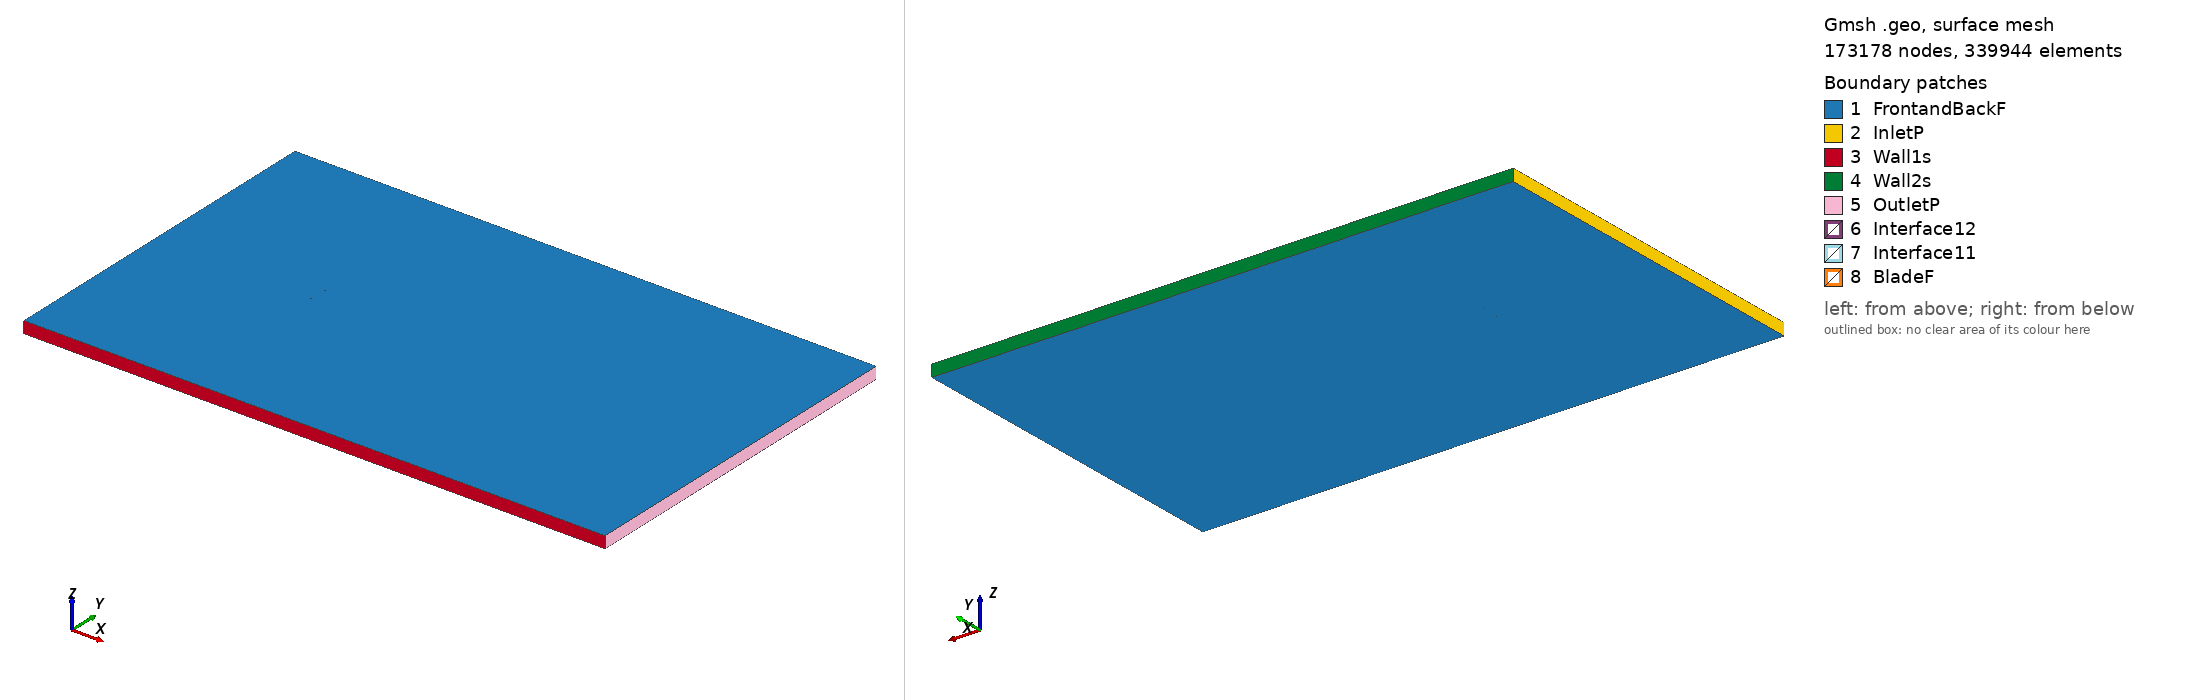

Gmsh geometry script, surface-meshed: 173178 nodes, 339944 surface elements. Boundary patches (legend numbers): 1 FrontandBackF, 2 InletP, 3 Wall1s, 4 Wall2s, 5 OutletP, 6 Interface12, 7 Interface11, 8 BladeF. Left view from above one corner, right view from below the opposite corner. Legend entries are the model's physical surfaces. The drawing asked Gmsh for element sizes between 1% and 20% of the model's largest extent; the script's own settings can give other sizes.

=== rg1410_tsr_-1.1727_aoa_1.8448.geo (drawn) ===
SetFactory("OpenCASCADE");

Point(1) = {0.075002, 0.737607, 0, 1.0};
Point(2) = {0.074087, 0.737786, 0, 1.0};
Point(3) = {0.069780, 0.738589, 0, 1.0};
Point(4) = {0.064694, 0.739504, 0, 1.0};
Point(5) = {0.058921, 0.740507, 0, 1.0};
Point(6) = {0.052563, 0.741575, 0, 1.0};
Point(7) = {0.045727, 0.742675, 0, 1.0};
Point(8) = {0.038501, 0.743776, 0, 1.0};
Point(9) = {0.030912, 0.744859, 0, 1.0};
Point(10) = {0.022999, 0.745907, 0, 1.0};
Point(11) = {0.014857, 0.746886, 0, 1.0};
Point(12) = {0.006582, 0.747776, 0, 1.0};
Point(13) = {-0.001730, 0.748550, 0, 1.0};
Point(14) = {-0.009980, 0.749176, 0, 1.0};
Point(15) = {-0.018074, 0.749639, 0, 1.0};
Point(16) = {-0.025917, 0.749917, 0, 1.0};
Point(17) = {-0.033419, 0.750000, 0, 1.0};
Point(18) = {-0.040497, 0.749877, 0, 1.0};
Point(19) = {-0.047070, 0.749543, 0, 1.0};
Point(20) = {-0.053070, 0.749002, 0, 1.0};
Point(21) = {-0.058428, 0.748362, 0, 1.0};
Point(22) = {-0.063097, 0.747519, 0, 1.0};
Point(23) = {-0.067032, 0.746527, 0, 1.0};
Point(24) = {-0.070204, 0.745399, 0, 1.0};
Point(25) = {-0.072589, 0.744157, 0, 1.0};
Point(26) = {-0.074176, 0.742843, 0, 1.0};
Point(27) = {-0.074961, 0.741182, 0, 1.0};
Point(28) = {-0.074267, 0.740018, 0, 1.0};
Point(29) = {-0.072753, 0.739063, 0, 1.0};
Point(30) = {-0.070436, 0.738175, 0, 1.0};
Point(31) = {-0.067327, 0.737367, 0, 1.0};
Point(32) = {-0.063447, 0.736653, 0, 1.0};
Point(33) = {-0.058825, 0.736031, 0, 1.0};
Point(34) = {-0.053504, 0.735503, 0, 1.0};
Point(35) = {-0.047536, 0.735059, 0, 1.0};
Point(36) = {-0.040986, 0.734700, 0, 1.0};
Point(37) = {-0.033921, 0.734416, 0, 1.0};
Point(38) = {-0.026423, 0.734202, 0, 1.0};
Point(39) = {-0.018576, 0.734057, 0, 1.0};
Point(40) = {-0.010470, 0.733969, 0, 1.0};
Point(41) = {-0.002201, 0.733932, 0, 1.0};
Point(42) = {0.006137, 0.733948, 0, 1.0};
Point(43) = {0.014442, 0.734008, 0, 1.0};
Point(44) = {0.022619, 0.734116, 0, 1.0};
Point(45) = {0.030571, 0.734270, 0, 1.0};
Point(46) = {0.038202, 0.734499, 0, 1.0};
Point(47) = {0.045474, 0.734825, 0, 1.0};
Point(48) = {0.052357, 0.735197, 0, 1.0};
Point(49) = {0.058761, 0.735533, 0, 1.0};
Point(50) = {0.064575, 0.735804, 0, 1.0};
Point(51) = {0.069697, 0.735997, 0, 1.0};
Point(52) = {0.074033, 0.736114, 0, 1.0};
Point(53) = {0.074954, 0.736128, 0, 1.0};
Point(54) = {-0.075002, -0.737607, 0, 1.0};
Point(55) = {-0.074087, -0.737786, 0, 1.0};
Point(56) = {-0.069780, -0.738589, 0, 1.0};
Point(57) = {-0.064694, -0.739504, 0, 1.0};
Point(58) = {-0.058921, -0.740507, 0, 1.0};
Point(59) = {-0.052563, -0.741575, 0, 1.0};
Point(60) = {-0.045727, -0.742675, 0, 1.0};
Point(61) = {-0.038501, -0.743776, 0, 1.0};
Point(62) = {-0.030912, -0.744859, 0, 1.0};
Point(63) = {-0.022999, -0.745907, 0, 1.0};
Point(64) = {-0.014857, -0.746886, 0, 1.0};
Point(65) = {-0.006582, -0.747776, 0, 1.0};
Point(66) = {0.001730, -0.748550, 0, 1.0};
Point(67) = {0.009980, -0.749176, 0, 1.0};
Point(68) = {0.018074, -0.749639, 0, 1.0};
Point(69) = {0.025917, -0.749917, 0, 1.0};
Point(70) = {0.033419, -0.750000, 0, 1.0};
Point(71) = {0.040497, -0.749877, 0, 1.0};
Point(72) = {0.047070, -0.749543, 0, 1.0};
Point(73) = {0.053070, -0.749002, 0, 1.0};
Point(74) = {0.058428, -0.748362, 0, 1.0};
Point(75) = {0.063097, -0.747519, 0, 1.0};
Point(76) = {0.067032, -0.746527, 0, 1.0};
Point(77) = {0.070204, -0.745399, 0, 1.0};
Point(78) = {0.072589, -0.744157, 0, 1.0};
Point(79) = {0.074176, -0.742843, 0, 1.0};
Point(80) = {0.074961, -0.741182, 0, 1.0};
Point(81) = {0.074267, -0.740018, 0, 1.0};
Point(82) = {0.072753, -0.739063, 0, 1.0};
Point(83) = {0.070436, -0.738175, 0, 1.0};
Point(84) = {0.067327, -0.737367, 0, 1.0};
Point(85) = {0.063447, -0.736653, 0, 1.0};
Point(86) = {0.058825, -0.736031, 0, 1.0};
Point(87) = {0.053504, -0.735503, 0, 1.0};
Point(88) = {0.047536, -0.735059, 0, 1.0};
Point(89) = {0.040986, -0.734700, 0, 1.0};
Point(90) = {0.033921, -0.734416, 0, 1.0};
Point(91) = {0.026423, -0.734202, 0, 1.0};
Point(92) = {0.018576, -0.734057, 0, 1.0};
Point(93) = {0.010470, -0.733969, 0, 1.0};
Point(94) = {0.002201, -0.733932, 0, 1.0};
Point(95) = {-0.006137, -0.733948, 0, 1.0};
Point(96) = {-0.014442, -0.734008, 0, 1.0};
Point(97) = {-0.022619, -0.734116, 0, 1.0};
Point(98) = {-0.030571, -0.734270, 0, 1.0};
Point(99) = {-0.038202, -0.734499, 0, 1.0};
Point(100) = {-0.045474, -0.734825, 0, 1.0};
Point(101) = {-0.052357, -0.735197, 0, 1.0};
Point(102) = {-0.058761, -0.735533, 0, 1.0};
Point(103) = {-0.064575, -0.735804, 0, 1.0};
Point(104) = {-0.069697, -0.735997, 0, 1.0};
Point(105) = {-0.074033, -0.736114, 0, 1.0};
Point(106) = {-0.074954, -0.736128, 0, 1.0};

// Lines: first blade (splines 1-4)
Spline(1) = {1:17};
Spline(2) = {17:37};
Spline(3) = {37:53};
Spline(4) = {53,1};

// Lines: second blade (splines 5-8)
Spline(5) = {54:70};
Spline(6) = {70:90};
Spline(7) = {90:106};
Spline(8) = {106,54};

// Outer domain (points 20001-4 and lines)
Point(107) = {-13.50000000, -15.00000000, 0, 1.0};
Point(108) = {-13.50000000, 15.00000000, 0, 1.0};
Point(109) = {36.00000000, 15.00000000, 0, 1.0};
Point(110) = {36.00000000, -15.00000000, 0, 1.0};
Line(11) = {107, 108};
Line(12) = {108, 109};
Line(13) = {109, 110};
Line(14) = {107, 110};

// Interface (between moving and stationary domain) (circles)
Circle(9) = {0, 0, 0, 0.80000000, 0, 2*Pi};
Circle(10) = {0, 0, 0, 0.80000000, 0, 2*Pi};

// Loops collect Lines/Splines/etc (blade1, blade2, domain, first circle)
Line Loop(1) = {1:4};
Line Loop(2) = {5:8};
Line Loop(3) = {11,12,13,-14};
Line Loop(4) = {9};

// BooleanDifference cuts out the circle/interface from the domain
Plane Surface(1) = {3};
Plane Surface(2) = {4};
BooleanDifference{ Surface{1}; Delete;}{ Surface{2}; Delete;}

// This one cuts out the blades from the inner circle/interface
Line Loop(6) = {10};
Plane Surface(5) = {6};
Plane Surface(6) = {1};
Plane Surface(7) = {2};
BooleanDifference{ Surface{5}; Delete;}{ Surface{6,7}; Delete;}

// extrude to 3rd dimension
Extrude {0, 0, 1} {Surface{1}; Surface{5}; Layers{1}; Recombine;}

// Physical Surfaces are the named boundaries (patches)
Physical Surface("Interface11") = {12};
Physical Surface("Interface12") = {10};

// sides of domain
Physical Surface("InletP") = {6};
Physical Surface("OutletP") = {9};

// top and bottom of domain
Physical Surface("Wall1s") = {7};
Physical Surface("Wall2s") = {8};

// Check FrontandBackF by ensuring there is nothing in the 3rd dimension
Physical Surface("FrontandBackF") = {1,11,5,21};
Physical Surface("BladeF") = {13:20};
Physical Volume("Turbine") = {2};
Physical Volume("Farfield") = {1};

// settings for airfoil boundary layer
Field[1] = BoundaryLayer;
Field[1].EdgesList = {1:8};
Field[1].hwall_n = 1e-3;
Field[1].thickness = 1.5e-2;
Field[1].ratio = 1.05;
Field[1].Quads = 1;
BoundaryLayer Field = 1;

// control points for mesh (blade and interface)
// floor((arc length / 1.5mm)/ 6) -> Transfinite Line
Transfinite Line {1,2,3,5,6,7} = 33 Using Progression 1;
Transfinite Line {4,8} = 2 Using Progression 1;
Transfinite Line {9, 15} = 800 Using Progression 1;

// For more information on gmsh syntax, visit http://gmsh.info/doc/texinfo/gmsh.html
